3-way image classification set "data" from GitHub (nurddeenIbra/cropland-mapping); label vocabulary: building, cropland, uncultivated land.

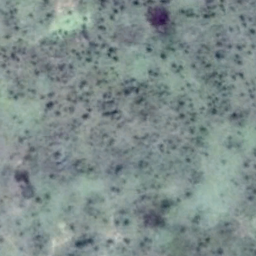
Label: uncultivated land

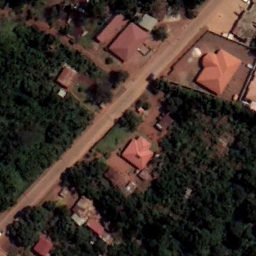
Label: building

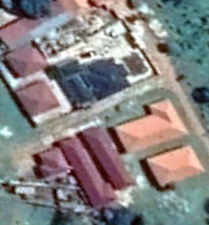
Label: building

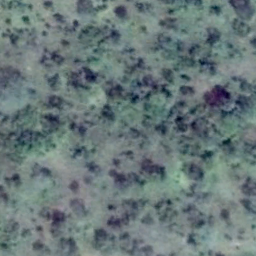
Label: uncultivated land

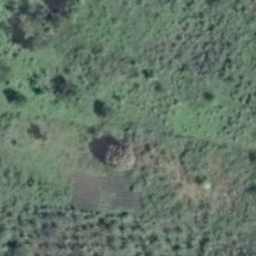
Label: cropland

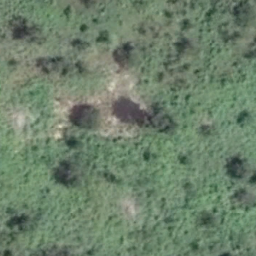
Label: cropland
